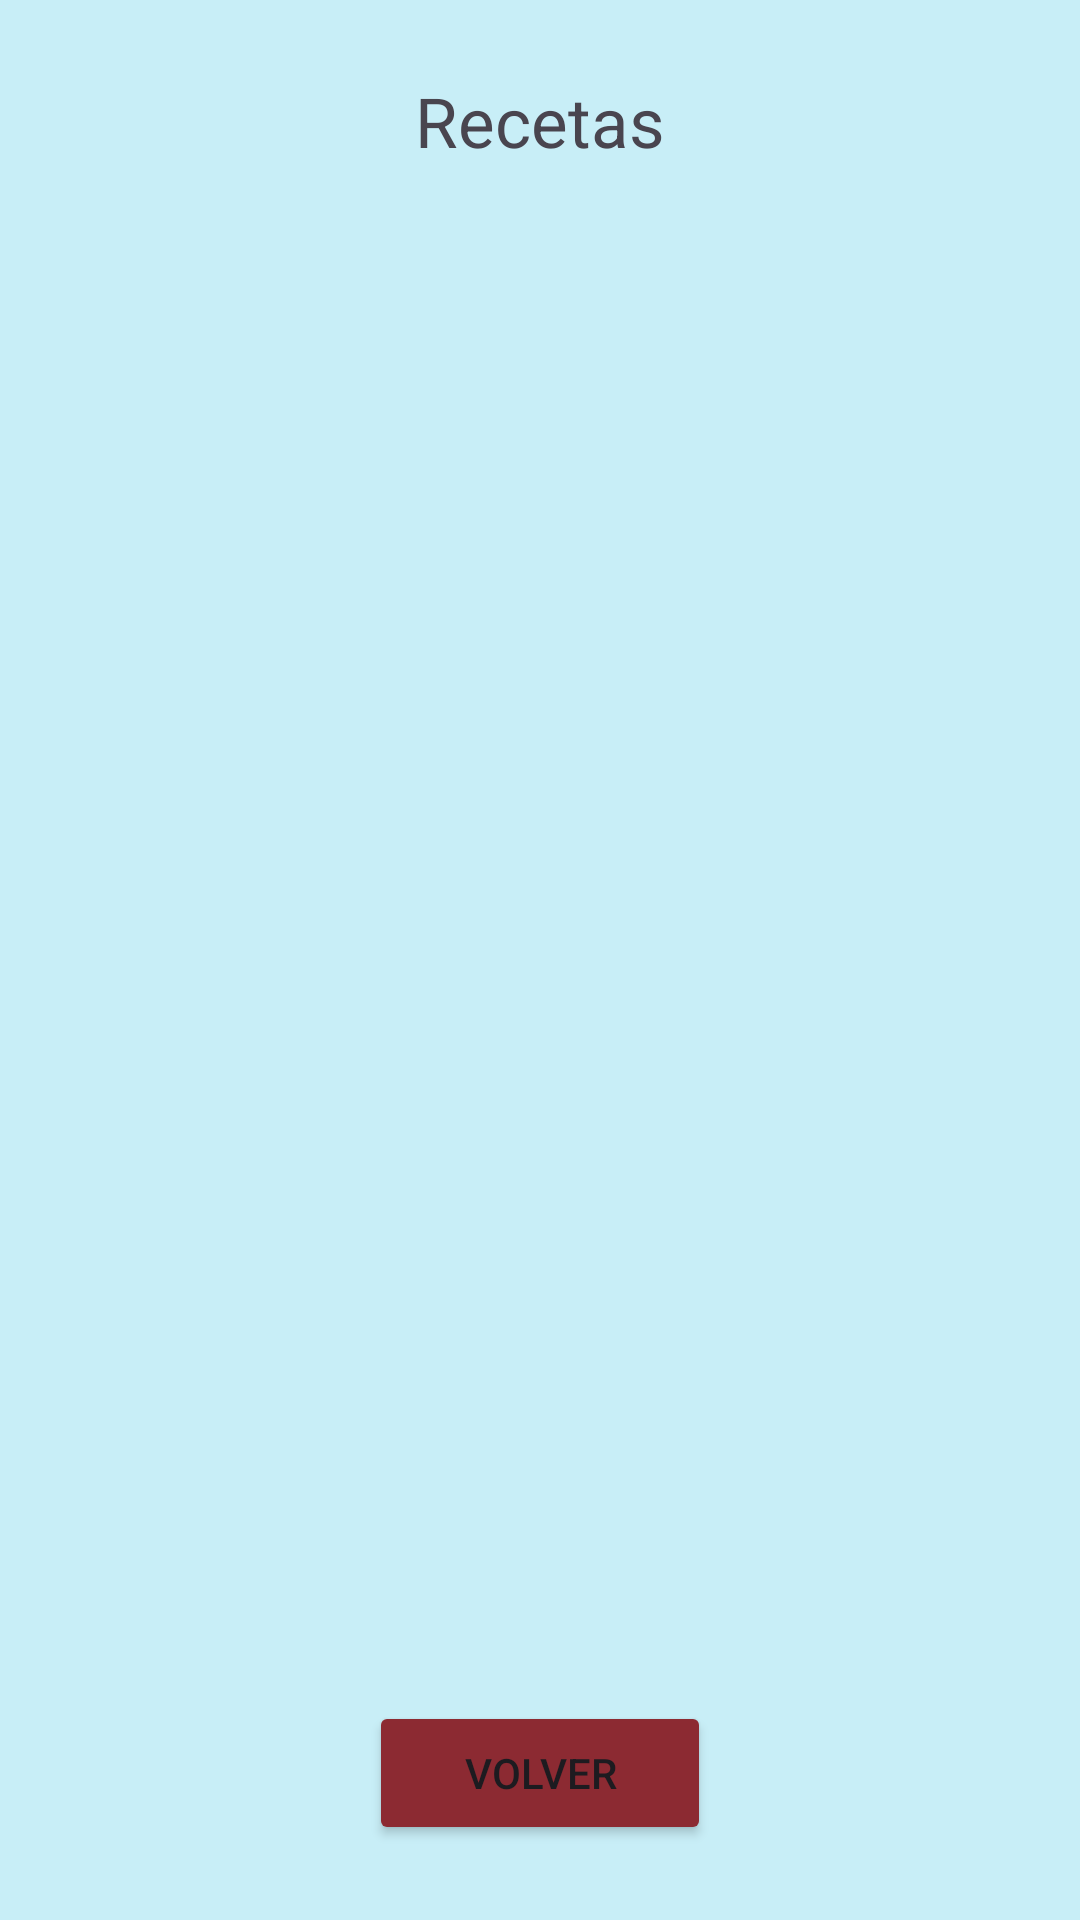

The Android layout XML behind this screen, and the referenced resources:
<!-- AndroidManifest.xml: application theme Theme.RecetasDeCocina -->
<!-- res/layout/activity_recipes.xml -->
<?xml version="1.0" encoding="utf-8"?>
<LinearLayout xmlns:android="http://schemas.android.com/apk/res/android"
    xmlns:app="http://schemas.android.com/apk/res-auto"
    xmlns:tools="http://schemas.android.com/tools"
    android:id="@+id/main"
    android:layout_width="match_parent"
    android:layout_height="match_parent"
    android:orientation="vertical"
    android:background="#C8EEF7"
    tools:context=".RecipesActivity">

    <TextView
        android:layout_width="wrap_content"
        android:layout_height="wrap_content"
        android:layout_marginTop="25dp"
        android:text="Recetas"
        android:textSize="23sp"
        android:layout_gravity="center"/>

    <ListView
        android:id="@+id/lista_recetas"
        android:layout_width="match_parent"
        android:layout_height="wrap_content"
        android:layout_marginTop="20dp"
        android:layout_marginBottom="20dp"
        android:padding="15dp"
        tools:listitem="@layout/list_item"
        android:layout_weight="1"/>

    <Button
        android:id="@+id/btnVolver"
        android:layout_width="114dp"
        android:layout_height="wrap_content"
        android:layout_gravity="center"
        android:layout_marginBottom="25dp"
        android:backgroundTint="#8C2A32"
        android:text="Volver" />
</LinearLayout>
<!-- res/layout/list_item.xml (included above) -->
<?xml version="1.0" encoding="utf-8"?>
<LinearLayout xmlns:android="http://schemas.android.com/apk/res/android"
    android:layout_width="match_parent"
    android:layout_height="wrap_content"
    android:orientation="vertical"
    android:padding="16dp">

    <TextView
        android:id="@+id/titulo_receta"
        android:layout_width="match_parent"
        android:layout_height="wrap_content"
        android:text="Título de la receta"
        android:textSize="18sp"
        android:textStyle="bold"
        android:textColor="@android:color/black" />

    <ImageView
        android:id="@+id/foto_receta"
        android:layout_width="match_parent"
        android:layout_height="200dp"
        android:layout_marginTop="8dp"
        android:scaleType="centerCrop"
        android:src="@drawable/tarta_queso"
        android:contentDescription="Imagen de la receta" />

</LinearLayout>
<!-- resources referenced by this layout -->
<resources>
  <!-- drawable tarta_queso: jpg bitmap (drawable, 169197 bytes) -->
  <style name="Theme.RecetasDeCocina" parent="Base.Theme.RecetasDeCocina" />
  <style name="Base.Theme.RecetasDeCocina" parent="Theme.Material3.DayNight.NoActionBar">
          
          
      </style>
</resources>
